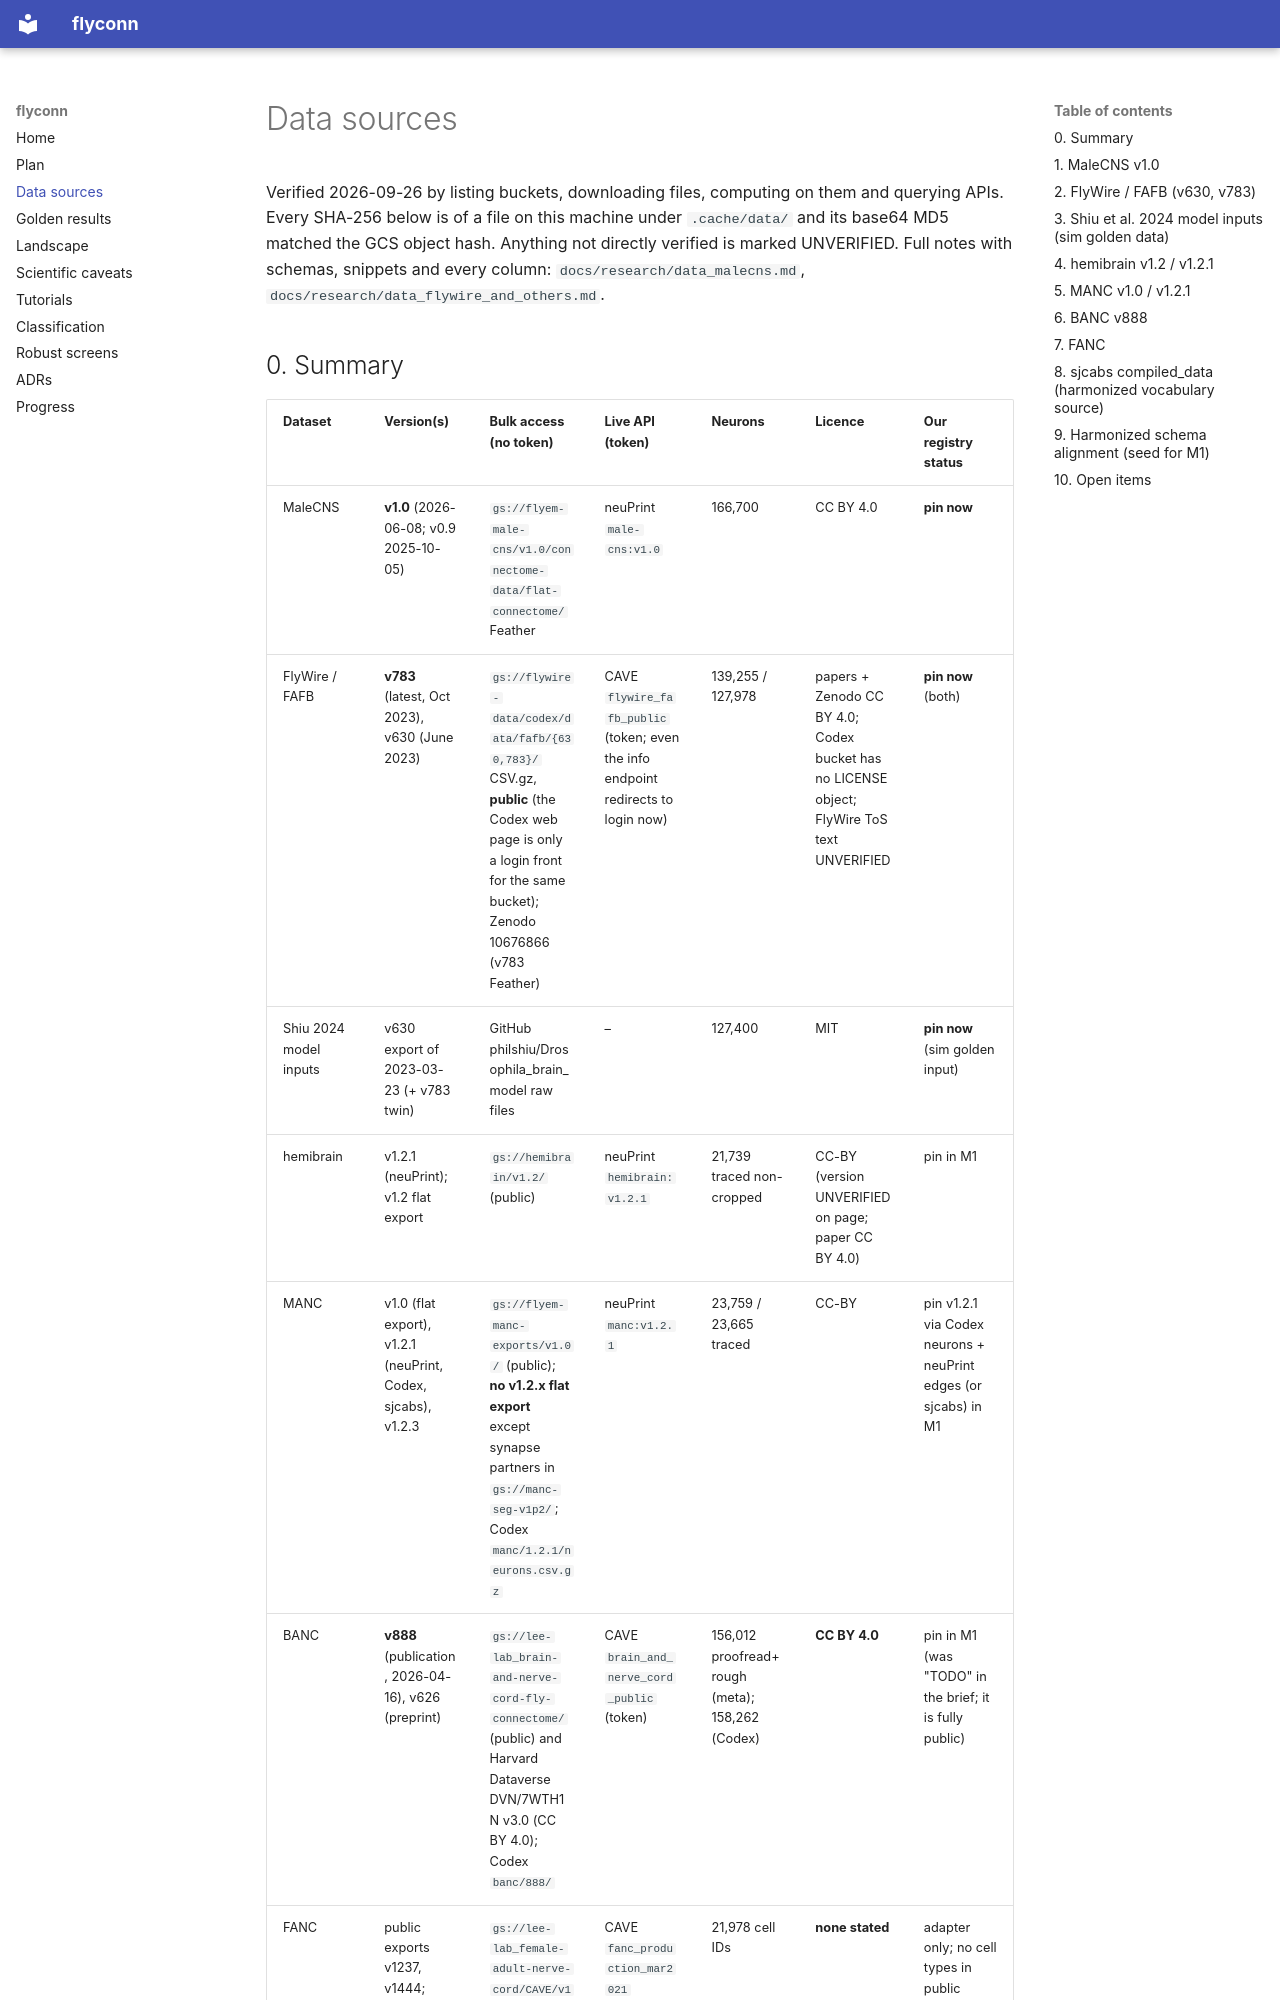

repository: moiz-lakkadkutta/flyconn · page: DATA_SOURCES/index.html · generator: mkdocs

# Data sources

Verified 2026-09-26 by listing buckets, downloading files, computing on them and
querying APIs. Every SHA-256 below is of a file on this machine under
`.cache/data/` and its base64 MD5 matched the GCS object hash. Anything not
directly verified is marked UNVERIFIED. Full notes with schemas, snippets and every
column: `docs/research/data_malecns.md`, `docs/research/data_flywire_and_others.md`.

## 0. Summary

| Dataset | Version(s) | Bulk access (no token) | Live API (token) | Neurons | Licence | Our registry status |
|---|---|---|---|---|---|---|
| MaleCNS | **v1.0** (2026-06-08; v0.9 2025-10-05) | `gs://flyem-male-cns/v1.0/connectome-data/flat-connectome/` Feather | neuPrint `male-cns:v1.0` | 166,700 | CC BY 4.0 | **pin now** |
| FlyWire / FAFB | **v783** (latest, Oct 2023), v630 (June 2023) | `gs://flywire-data/codex/data/fafb/{630,783}/` CSV.gz, **public** (the Codex web page is only a login front for the same bucket); Zenodo 10676866 (v783 Feather) | CAVE `flywire_fafb_public` (token; even the info endpoint redirects to login now) | 139,255 / 127,978 | papers + Zenodo CC BY 4.0; Codex bucket has no LICENSE object; FlyWire ToS text UNVERIFIED | **pin now** (both) |
| Shiu 2024 model inputs | v630 export of 2023-03-23 (+ v783 twin) | GitHub philshiu/Drosophila_brain_model raw files | – | 127,400 | MIT | **pin now** (sim golden input) |
| hemibrain | v1.2.1 (neuPrint); v1.2 flat export | `gs://hemibrain/v1.2/` (public) | neuPrint `hemibrain:v1.2.1` | 21,739 traced non-cropped | CC-BY (version UNVERIFIED on page; paper CC BY 4.0) | pin in M1 |
| MANC | v1.0 (flat export), v1.2.1 (neuPrint, Codex, sjcabs), v1.2.3 | `gs://flyem-manc-exports/v1.0/` (public); **no v1.2.x flat export** except synapse partners in `gs://manc-seg-v1p2/`; Codex `manc/1.2.1/neurons.csv.gz` | neuPrint `manc:v1.2.1` | 23,759 / 23,665 traced | CC-BY | pin v1.2.1 via Codex neurons + neuPrint edges (or sjcabs) in M1 |
| BANC | **v888** (publication, 2026-04-16), v626 (preprint) | `gs://lee-lab_brain-and-nerve-cord-fly-connectome/` (public) and Harvard Dataverse DVN/7WTH1N v3.0 (CC BY 4.0); Codex `banc/888/` | CAVE `brain_and_nerve_cord_public` (token) | 156,012 proofread+rough (meta); 158,262 (Codex) | **CC BY 4.0** | pin in M1 (was "TODO" in the brief; it is fully public) |
| FANC | public exports v1237, v1444; BANC cross-refs v1116 | `gs://lee-lab_female-adult-nerve-cord/CAVE/v1444/` parquet (public) | CAVE `fanc_production_mar2021` **restricted** (PI must email the lab) | 21,978 cell IDs | **none stated** | adapter only; no cell types in public export |
| sjcabs compiled_data | BANC 888, FAFB 783, MANC 1.2.1, hemibrain 1.2.1, **MaleCNS v0.9** | `gs://lee-lab_brain-and-nerve-cord-fly-connectome/compiled_data/` (public) | – | – | code MIT; data "CC-BY by the respective creators" | vocabulary adopted; files not primary |

Two access facts that change the plan relative to the brief: FlyWire bulk data needs
**no login**, and BANC is **fully public under CC BY 4.0** with a compiled meta table
that already carries cross-dataset type and match-ID columns.

Token status (2026-09-26): neuPrint tokens issued before 2026-08 are invalid
(auth migration); the public neuPrint server answered anonymous Cypher for
`male-cns:v1.0`, `hemibrain:v1.2.1` and `manc:*`, but `neuprint-python` refuses to
construct a client without a token and this openness is undocumented. CAVE info
and materialization endpoints for FlyWire, BANC and FANC all redirected to login.
